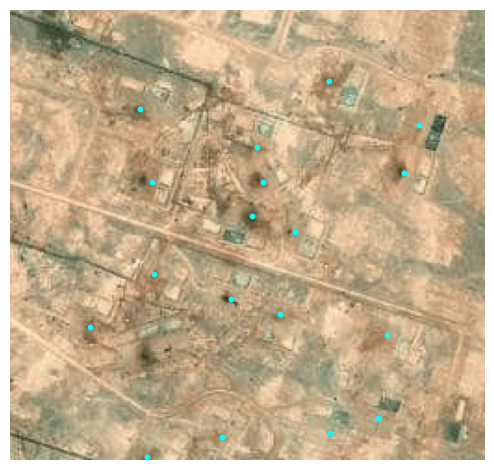

Values plotted in this chart, from the file beside it:
lon, lat, x, y, x_scaled, y_scaled
55.94, 18.65, 232, 198, 0.9062, 0.7734
55.94, 18.65, 240, 172, 0.9375, 0.6719
55.94, 18.65, 172, 145, 0.6719, 0.5664
55.94, 18.65, 164, 119, 0.6406, 0.4648
55.94, 18.65, 184, 203, 0.7188, 0.793
55.93, 18.65, 180, 42, 0.7031, 0.1641
55.94, 18.65, 243, 114, 0.9492, 0.4453
55.93, 18.65, 254, 73, 0.9922, 0.2852
55.93, 18.65, 150, 77, 0.5859, 0.3008
55.93, 18.65, 97, 76, 0.3789, 0.2969
55.94, 18.65, 126, 153, 0.4922, 0.5977
55.94, 18.65, 77, 133, 0.3008, 0.5195
55.94, 18.66, 40, 171, 0.1562, 0.668
55.94, 18.65, 92, 212, 0.3594, 0.8281
55.94, 18.65, 65, 220, 0.2539, 0.8594
55.94, 18.65, 117, 130, 0.457, 0.5078
55.94, 18.65, 97, 136, 0.3789, 0.5312
55.93, 18.65, 56, 70, 0.2188, 0.2734
